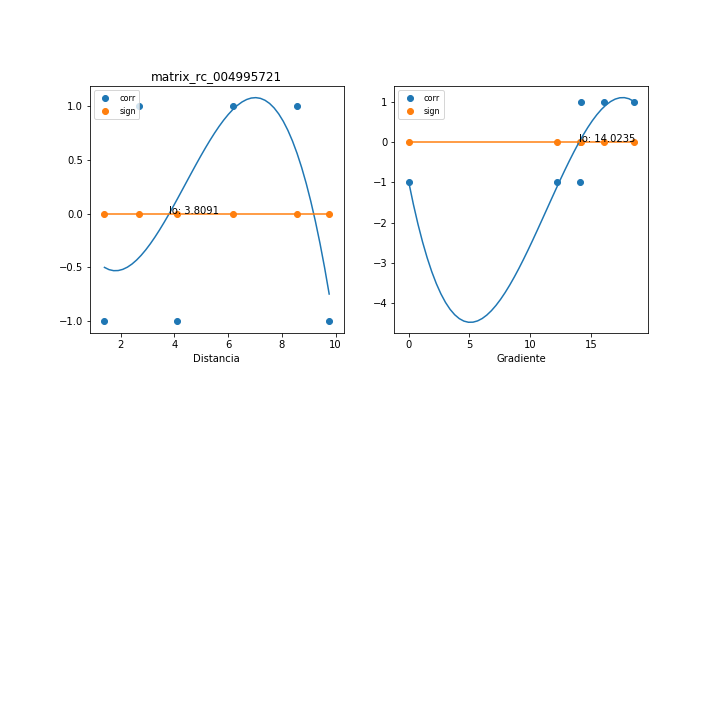

Values plotted in this chart, from the file beside it:
, mx_co, mx_di, mx_gr, mx_si
0, -1.0, 1.401, 0.0, 0.0
1, -1.0, 4.084, 12.24, 0.0
2, -1.0, 9.765, 14.13, 0.0
3, 1, 2.699, 18.52, 1.497651464131725e-16
4, 1.0, 8.573, 16.1, 0.0
5, 1, 6.189, 14.22, 1.497651464131725e-16
